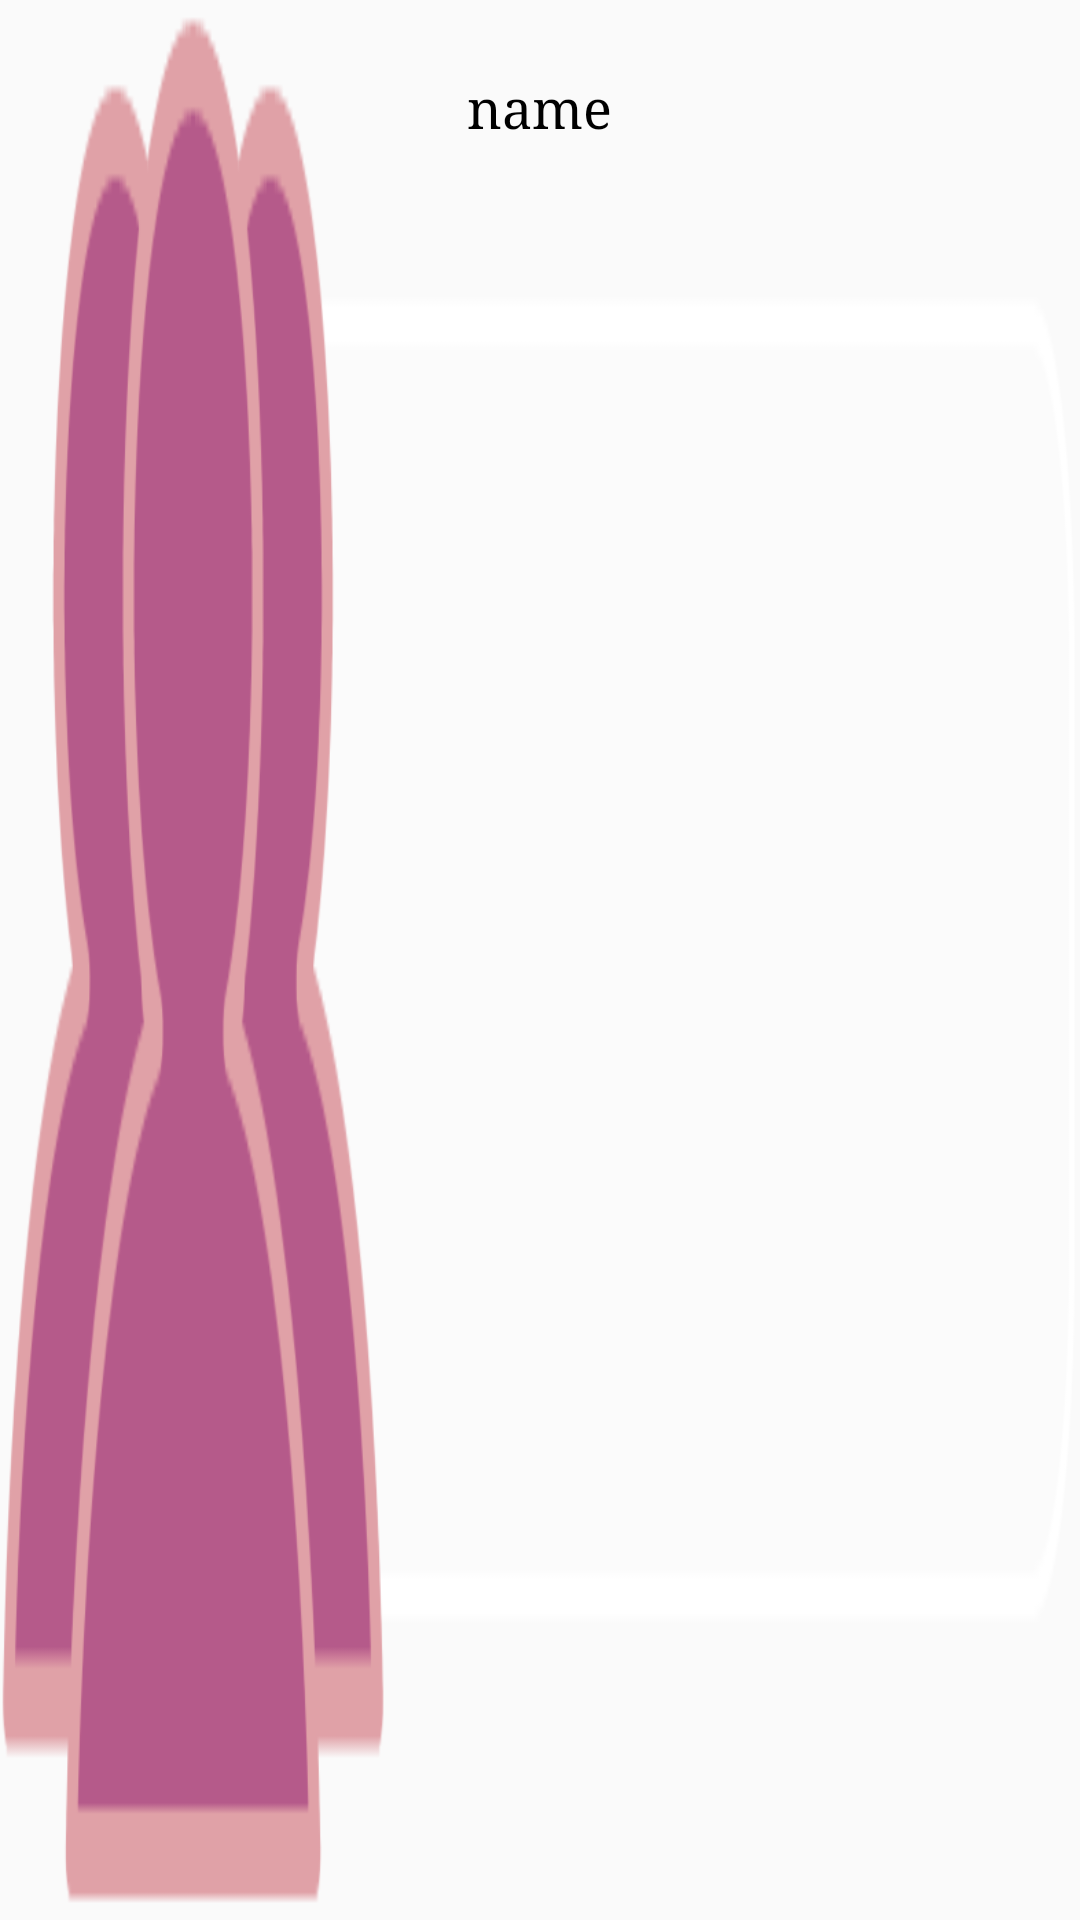

This screen was rendered from an Android layout file. Write that file and the resources it references.
<!-- AndroidManifest.xml: application theme AppTheme -->
<!-- res/layout/activity_custom_list_multiwait.xml -->
<?xml version="1.0" encoding="utf-8"?>
<LinearLayout
    xmlns:android="http://schemas.android.com/apk/res/android"
    xmlns:tools="http://schemas.android.com/tools"
    android:layout_marginTop="20dp"
    android:layout_marginBottom="20dp"
    android:layout_marginLeft="40dp"
    android:layout_marginRight="40dp"
    android:layout_width="match_parent"
    android:layout_height="70dp"
    android:orientation="vertical"
    android:background="@drawable/listview_"
    >

    <TextView
        android:id="@+id/room_name"
        android:layout_width="wrap_content"
        android:layout_height="wrap_content"
        android:text="name"
        android:padding="24dp"
        android:textSize="18sp"
        android:textAppearance="?android:attr/textAppearanceLarge"
        android:layout_gravity="center_horizontal" />

</LinearLayout>
<!-- resources referenced by this layout -->
<resources>
  <!-- drawable listview_: png bitmap (drawable, 15885 bytes) -->
  <style name="AppTheme" parent="Theme.AppCompat.Light.DarkActionBar">
          
          <item name="android:textColor">@color/actionbar_text</item>
          <item name="colorPrimary">#345065</item>
          <item name="colorPrimaryDark">#000000</item>
          <item name="colorAccent">#000000</item>
          <item name="android:typeface">serif</item>
      </style>
  <color name="actionbar_text">#000000</color>
</resources>
